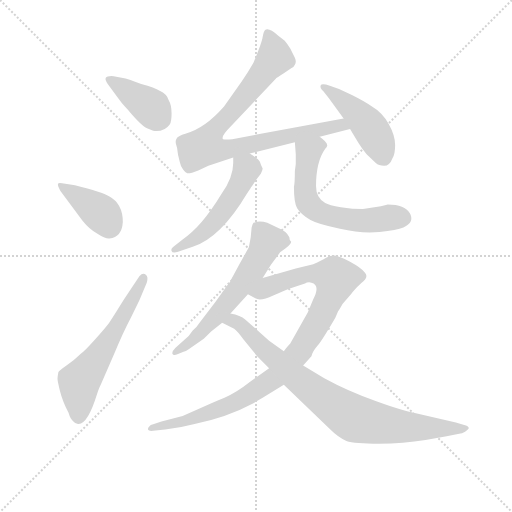
t = 0.00 s
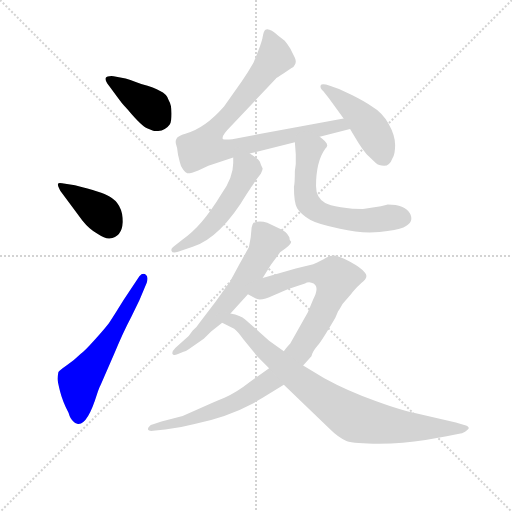
t = 1.55 s
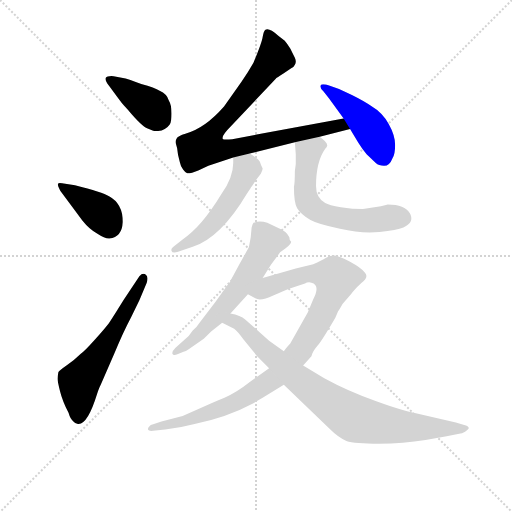
t = 3.11 s
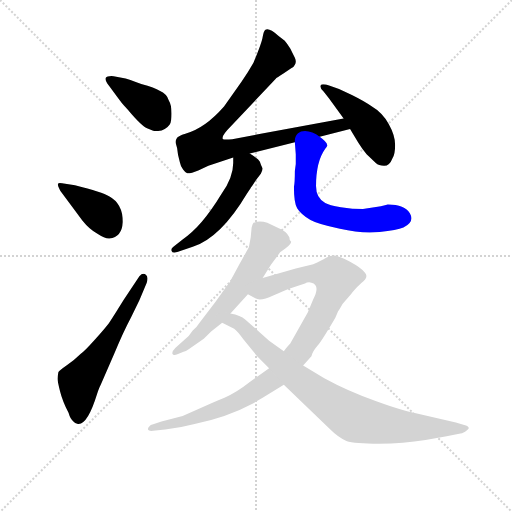
t = 4.66 s
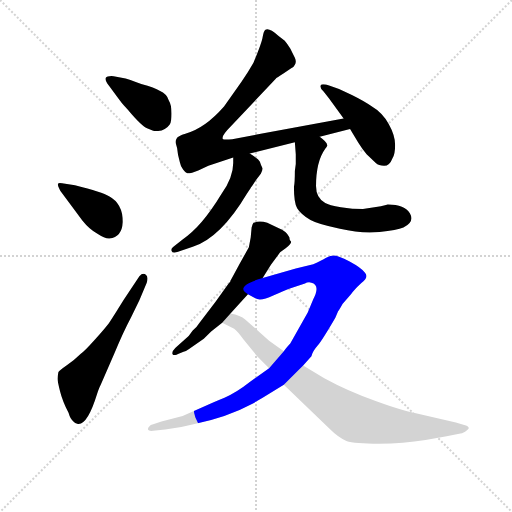
t = 6.22 s
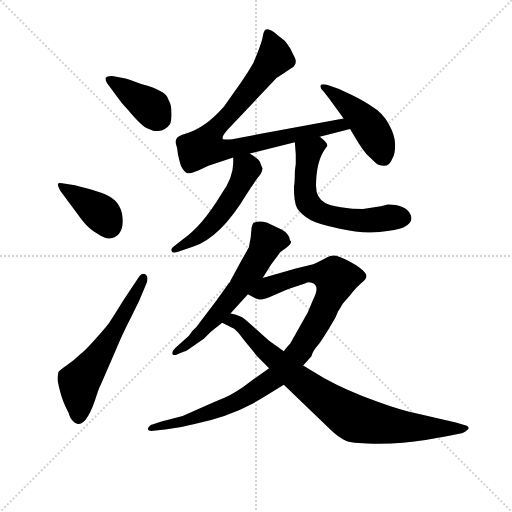
t = 7.77 s

The animated SVG that drew these frames (rendered in a browser with its animation timeline set to each time). Animation: 10 CSS @keyframes rules; one cycle of 7.77 s.

<svg version="1.1" viewBox="0 0 1024 1024" xmlns="http://www.w3.org/2000/svg">
  <g stroke="lightgray" stroke-dasharray="1,1" stroke-width="1" transform="scale(4, 4)">
    <line x1="0" y1="0" x2="256" y2="256"></line>
    <line x1="256" y1="0" x2="0" y2="256"></line>
    <line x1="128" y1="0" x2="128" y2="256"></line>
    <line x1="0" y1="128" x2="256" y2="128"></line>
  </g>
<g transform="scale(0.92, -0.92) translate(60, -900)">
   <style type="text/css">
    @keyframes keyframes0 {
      from {
       stroke: blue;
       stroke-dashoffset: 399;
       stroke-width: 128;
       }
       56% {
       animation-timing-function: step-end;
       stroke: blue;
       stroke-dashoffset: 0;
       stroke-width: 128;
       }
       to {
       stroke: black;
       stroke-width: 1024;
       }
       }
       #make-me-a-hanzi-animation-0 {
         animation: keyframes0 0.574707s both;
         animation-delay: 0.000000s;
         animation-timing-function: linear;
       }
    @keyframes keyframes1 {
      from {
       stroke: blue;
       stroke-dashoffset: 394;
       stroke-width: 128;
       }
       56% {
       animation-timing-function: step-end;
       stroke: blue;
       stroke-dashoffset: 0;
       stroke-width: 128;
       }
       to {
       stroke: black;
       stroke-width: 1024;
       }
       }
       #make-me-a-hanzi-animation-1 {
         animation: keyframes1 0.570638s both;
         animation-delay: 0.574707s;
         animation-timing-function: linear;
       }
    @keyframes keyframes2 {
      from {
       stroke: blue;
       stroke-dashoffset: 599;
       stroke-width: 128;
       }
       66% {
       animation-timing-function: step-end;
       stroke: blue;
       stroke-dashoffset: 0;
       stroke-width: 128;
       }
       to {
       stroke: black;
       stroke-width: 1024;
       }
       }
       #make-me-a-hanzi-animation-2 {
         animation: keyframes2 0.737467s both;
         animation-delay: 1.145345s;
         animation-timing-function: linear;
       }
    @keyframes keyframes3 {
      from {
       stroke: blue;
       stroke-dashoffset: 871;
       stroke-width: 128;
       }
       74% {
       animation-timing-function: step-end;
       stroke: blue;
       stroke-dashoffset: 0;
       stroke-width: 128;
       }
       to {
       stroke: black;
       stroke-width: 1024;
       }
       }
       #make-me-a-hanzi-animation-3 {
         animation: keyframes3 0.958822s both;
         animation-delay: 1.882812s;
         animation-timing-function: linear;
       }
    @keyframes keyframes4 {
      from {
       stroke: blue;
       stroke-dashoffset: 460;
       stroke-width: 128;
       }
       60% {
       animation-timing-function: step-end;
       stroke: blue;
       stroke-dashoffset: 0;
       stroke-width: 128;
       }
       to {
       stroke: black;
       stroke-width: 1024;
       }
       }
       #make-me-a-hanzi-animation-4 {
         animation: keyframes4 0.624349s both;
         animation-delay: 2.841634s;
         animation-timing-function: linear;
       }
    @keyframes keyframes5 {
      from {
       stroke: blue;
       stroke-dashoffset: 525;
       stroke-width: 128;
       }
       63% {
       animation-timing-function: step-end;
       stroke: blue;
       stroke-dashoffset: 0;
       stroke-width: 128;
       }
       to {
       stroke: black;
       stroke-width: 1024;
       }
       }
       #make-me-a-hanzi-animation-5 {
         animation: keyframes5 0.677246s both;
         animation-delay: 3.465983s;
         animation-timing-function: linear;
       }
    @keyframes keyframes6 {
      from {
       stroke: blue;
       stroke-dashoffset: 619;
       stroke-width: 128;
       }
       67% {
       animation-timing-function: step-end;
       stroke: blue;
       stroke-dashoffset: 0;
       stroke-width: 128;
       }
       to {
       stroke: black;
       stroke-width: 1024;
       }
       }
       #make-me-a-hanzi-animation-6 {
         animation: keyframes6 0.753743s both;
         animation-delay: 4.143229s;
         animation-timing-function: linear;
       }
    @keyframes keyframes7 {
      from {
       stroke: blue;
       stroke-dashoffset: 613;
       stroke-width: 128;
       }
       67% {
       animation-timing-function: step-end;
       stroke: blue;
       stroke-dashoffset: 0;
       stroke-width: 128;
       }
       to {
       stroke: black;
       stroke-width: 1024;
       }
       }
       #make-me-a-hanzi-animation-7 {
         animation: keyframes7 0.748861s both;
         animation-delay: 4.896973s;
         animation-timing-function: linear;
       }
    @keyframes keyframes8 {
      from {
       stroke: blue;
       stroke-dashoffset: 999;
       stroke-width: 128;
       }
       76% {
       animation-timing-function: step-end;
       stroke: blue;
       stroke-dashoffset: 0;
       stroke-width: 128;
       }
       to {
       stroke: black;
       stroke-width: 1024;
       }
       }
       #make-me-a-hanzi-animation-8 {
         animation: keyframes8 1.062988s both;
         animation-delay: 5.645833s;
         animation-timing-function: linear;
       }
    @keyframes keyframes9 {
      from {
       stroke: blue;
       stroke-dashoffset: 855;
       stroke-width: 128;
       }
       74% {
       animation-timing-function: step-end;
       stroke: blue;
       stroke-dashoffset: 0;
       stroke-width: 128;
       }
       to {
       stroke: black;
       stroke-width: 1024;
       }
       }
       #make-me-a-hanzi-animation-9 {
         animation: keyframes9 0.945801s both;
         animation-delay: 6.708822s;
         animation-timing-function: linear;
       }
</style>
<path d="M 197.0 686.5 Q 205.0 675.5 210.0 670.0 Q 215.0 664.5 218.0 661.5 Q 247.0 626.5 261.0 620.5 L 273.0 615.5 Q 297.0 612.5 309.0 629.5 Q 313.0 635.5 313.0 653.5 Q 313.0 671.5 307.0 681.5 Q 303.0 695.5 287.0 702.5 Q 277.0 709.5 247.0 717.5 Q 217.0 728.5 213.0 729.5 L 187.0 734.5 Q 173.0 735.5 170.0 731.0 Q 167.0 726.5 177.0 713.5 L 197.0 686.5 Z" fill="lightgray"></path> 
<path d="M 71.0 485.5 L 119.0 420.5 Q 135.0 400.5 151.0 392.5 Q 169.0 380.5 178.0 381.5 Q 205.0 384.5 207.0 417.5 Q 207.0 457.5 177.0 473.5 Q 163.0 482.5 103.0 497.5 L 75.0 501.5 Q 67.0 503.5 66.0 500.0 Q 65.0 496.5 71.0 485.5 Z" fill="lightgray"></path> 
<path d="M 209.0 248.5 Q 183.0 206.5 177.0 198.0 Q 171.0 189.5 147.0 162.5 Q 123.0 135.5 115.0 130.5 Q 103.0 118.5 86.0 106.5 Q 69.0 94.5 67.0 91.5 Q 65.0 81.5 65.0 76.5 Q 65.0 71.5 70.5 49.5 Q 76.0 27.5 89.0 2.5 Q 93.0 -11.5 99.0 -15.5 Q 105.0 -22.5 111.0 -21.5 Q 131.0 -21.5 151.0 43.5 Q 156.0 58.5 159.0 63.5 L 189.0 132.5 Q 207.0 176.5 225.0 210.5 L 243.0 247.5 L 259.0 285.5 Q 263.0 298.5 257.0 302.5 Q 251.0 308.5 243.0 299.5 L 209.0 248.5 Z" fill="lightgray"></path> 
<path d="M 325.0 578.5 L 327.0 563.5 L 331.0 547.5 Q 333.0 537.5 338.0 531.5 Q 343.0 524.5 347.0 523.5 Q 351.0 521.5 371.0 529.5 L 393.0 539.5 L 447.0 557.5 L 483.0 566.5 L 581.0 590.5 L 635.0 602.5 L 701.0 619.5 C 730.0 626.5 716.0 647.5 687.0 642.5 L 445.0 597.5 Q 429.0 596.5 425.0 597.5 Q 419.0 602.5 443.0 626.5 L 539.0 728.5 Q 541.0 730.5 557.0 740.5 L 573.0 751.5 Q 579.0 754.5 581.0 759.5 Q 585.0 765.5 581.0 774.5 L 571.0 794.5 Q 565.0 804.5 559.0 811.5 L 545.0 822.5 Q 525.0 840.5 517.0 835.5 Q 513.0 832.5 511.0 819.5 Q 509.0 806.5 491.0 763.5 L 479.0 743.5 L 465.0 722.5 L 427.0 668.5 Q 385.0 620.5 343.0 609.5 Q 327.0 604.5 325.0 600.5 Q 320.0 593.5 323.0 585.5 L 325.0 578.5 Z" fill="lightgray"></path> 
<path d="M 701.0 619.5 L 719.0 589.5 Q 729.0 573.5 737.0 564.5 L 757.0 545.5 Q 763.0 539.5 775.0 539.5 Q 787.0 539.5 793.0 555.5 Q 799.0 564.5 799.0 585.0 Q 799.0 605.5 785.0 630.5 Q 771.0 655.5 747.0 669.5 Q 733.0 679.5 705.0 693.5 L 677.0 706.5 L 657.0 713.5 Q 639.0 719.5 637.0 714.0 Q 635.0 708.5 643.0 701.5 L 655.0 686.5 L 687.0 642.5 L 701.0 619.5 Z" fill="lightgray"></path> 
<path d="M 447.0 557.5 L 447.0 545.5 Q 447.0 513.5 421.0 477.5 Q 378.0 406.5 337.0 379.5 L 317.0 363.5 Q 311.0 359.5 313.0 354.5 Q 315.0 348.5 327.0 352.5 L 359.0 363.5 Q 420.0 383.5 477.0 479.5 L 485.0 491.5 Q 485.0 492.5 488.0 495.5 L 497.0 509.5 L 507.0 522.5 Q 511.0 530.5 511.0 533.5 Q 507.0 541.5 505.0 548.5 Q 502.0 554.5 483.0 566.5 C 458.0 583.5 447.0 587.5 447.0 557.5 Z" fill="lightgray"></path> 
<path d="M 581.0 590.5 L 583.0 564.5 L 583.0 556.5 L 583.0 543.5 L 581.0 528.5 Q 581.0 503.5 579.0 493.5 Q 579.0 458.5 586.0 447.5 Q 593.0 435.5 615.0 421.5 Q 631.0 412.5 679.0 402.5 Q 726.0 391.5 765.0 395.5 Q 803.0 399.5 817.0 405.5 Q 842.0 417.5 831.0 436.5 Q 820.0 455.5 783.0 455.5 Q 781.0 454.5 779.0 454.5 L 768.0 451.5 L 729.0 445.5 Q 707.0 445.5 681.0 449.5 Q 655.0 453.5 647.0 458.5 Q 627.0 469.5 627.0 495.5 Q 627.0 548.5 647.0 576.5 Q 653.0 583.5 651.0 585.5 Q 651.0 590.5 635.0 602.5 C 612.0 621.5 579.0 620.5 581.0 590.5 Z" fill="lightgray"></path> 
<path d="M 569.0 384.5 Q 563.0 397.5 545.0 404.5 L 521.0 415.5 Q 504.0 421.5 491.0 415.5 Q 489.0 412.5 487.0 405.5 L 485.0 383.5 L 481.0 362.5 Q 471.0 344.5 461.0 326.5 L 441.0 289.5 L 441.0 288.5 Q 439.0 285.5 437.0 283.5 L 409.0 244.5 L 373.0 197.5 Q 369.0 190.5 359.0 181.5 Q 351.0 168.5 341.0 161.5 L 321.0 143.5 Q 313.0 135.5 315.0 130.5 Q 317.0 125.5 327.0 130.5 L 339.0 135.5 Q 343.0 135.5 351.0 141.5 L 383.0 163.5 L 399.0 179.5 L 423.0 198.5 L 441.0 218.5 L 479.0 260.5 L 511.0 295.5 L 529.0 324.5 L 549.0 351.5 L 561.0 360.5 Q 573.0 369.5 573.0 374.5 Q 569.0 377.5 569.0 384.5 Z" fill="lightgray"></path> 
<path d="M 525.0 99.5 L 483.0 69.5 Q 454.0 46.5 428.0 35.5 Q 401.0 24.5 391.0 19.5 L 337.0 -4.5 L 291.0 -16.5 L 273.0 -22.5 Q 267.0 -23.5 264.0 -27.5 Q 261.0 -30.5 262.0 -34.5 Q 263.0 -37.5 273.0 -36.5 L 299.0 -33.5 Q 333.0 -29.5 363.0 -21.5 Q 433.0 -7.5 491.0 23.5 L 511.0 35.5 L 557.0 63.5 L 599.0 105.5 L 617.0 125.5 L 619.0 131.5 Q 621.0 137.5 631.0 149.5 Q 641.0 161.5 669.0 209.5 L 675.0 223.5 Q 677.0 226.5 679.0 229.5 L 685.0 239.5 L 703.0 260.5 Q 709.0 269.5 725.0 284.5 Q 743.0 297.5 733.0 307.5 Q 726.0 317.5 700.0 331.5 Q 674.0 344.5 666.0 344.5 Q 658.0 344.5 649.0 339.5 Q 639.0 333.5 621.0 325.5 L 583.0 316.5 L 511.0 295.5 C 482.0 287.5 453.0 274.5 479.0 260.5 L 495.0 251.5 Q 506.0 244.5 534.0 257.5 Q 561.0 269.5 575.0 274.5 L 603.0 283.5 Q 609.0 287.5 617.0 285.5 Q 637.0 280.5 621.0 249.5 L 609.0 220.5 L 601.0 206.5 L 571.0 153.5 Q 559.0 140.5 557.0 136.5 L 525.0 99.5 Z" fill="lightgray"></path> 
<path d="M 423.0 198.5 L 449.0 185.5 Q 457.0 179.5 469.0 162.5 L 499.0 125.5 L 525.0 99.5 L 557.0 63.5 L 657.0 -32.5 Q 675.0 -50.5 693.0 -58.5 Q 711.0 -64.5 764.0 -64.5 Q 817.0 -64.5 865.0 -56.5 L 911.0 -48.5 L 941.0 -42.5 Q 943.0 -42.5 951.0 -38.5 Q 959.0 -33.5 959.0 -30.5 Q 959.0 -26.5 951.0 -24.5 L 931.0 -18.5 L 837.0 3.5 Q 819.0 5.5 758.0 27.5 Q 696.0 49.5 645.0 77.5 L 599.0 105.5 L 557.0 136.5 L 525.0 159.5 L 473.0 205.5 Q 463.0 214.5 441.0 218.5 C 412.0 226.5 396.0 211.5 423.0 198.5 Z" fill="lightgray"></path> 
      <clipPath id="make-me-a-hanzi-clip-0">
      <path d="M 197.0 686.5 Q 205.0 675.5 210.0 670.0 Q 215.0 664.5 218.0 661.5 Q 247.0 626.5 261.0 620.5 L 273.0 615.5 Q 297.0 612.5 309.0 629.5 Q 313.0 635.5 313.0 653.5 Q 313.0 671.5 307.0 681.5 Q 303.0 695.5 287.0 702.5 Q 277.0 709.5 247.0 717.5 Q 217.0 728.5 213.0 729.5 L 187.0 734.5 Q 173.0 735.5 170.0 731.0 Q 167.0 726.5 177.0 713.5 L 197.0 686.5 Z" fill="lightgray"></path>
      </clipPath>
      <path clip-path="url(#make-me-a-hanzi-clip-0)" d="M 175.0 727.5 L 258.0 674.5 L 288.0 641.5 " fill="none" id="make-me-a-hanzi-animation-0" stroke-dasharray="271 542" stroke-linecap="round"></path>

      <clipPath id="make-me-a-hanzi-clip-1">
      <path d="M 71.0 485.5 L 119.0 420.5 Q 135.0 400.5 151.0 392.5 Q 169.0 380.5 178.0 381.5 Q 205.0 384.5 207.0 417.5 Q 207.0 457.5 177.0 473.5 Q 163.0 482.5 103.0 497.5 L 75.0 501.5 Q 67.0 503.5 66.0 500.0 Q 65.0 496.5 71.0 485.5 Z" fill="lightgray"></path>
      </clipPath>
      <path clip-path="url(#make-me-a-hanzi-clip-1)" d="M 72.0 493.5 L 160.0 436.5 L 177.0 407.5 " fill="none" id="make-me-a-hanzi-animation-1" stroke-dasharray="266 532" stroke-linecap="round"></path>

      <clipPath id="make-me-a-hanzi-clip-2">
      <path d="M 209.0 248.5 Q 183.0 206.5 177.0 198.0 Q 171.0 189.5 147.0 162.5 Q 123.0 135.5 115.0 130.5 Q 103.0 118.5 86.0 106.5 Q 69.0 94.5 67.0 91.5 Q 65.0 81.5 65.0 76.5 Q 65.0 71.5 70.5 49.5 Q 76.0 27.5 89.0 2.5 Q 93.0 -11.5 99.0 -15.5 Q 105.0 -22.5 111.0 -21.5 Q 131.0 -21.5 151.0 43.5 Q 156.0 58.5 159.0 63.5 L 189.0 132.5 Q 207.0 176.5 225.0 210.5 L 243.0 247.5 L 259.0 285.5 Q 263.0 298.5 257.0 302.5 Q 251.0 308.5 243.0 299.5 L 209.0 248.5 Z" fill="lightgray"></path>
      </clipPath>
      <path clip-path="url(#make-me-a-hanzi-clip-2)" d="M 111.0 -7.5 L 112.0 69.5 L 194.0 188.5 L 251.0 295.5 " fill="none" id="make-me-a-hanzi-animation-2" stroke-dasharray="471 942" stroke-linecap="round"></path>

      <clipPath id="make-me-a-hanzi-clip-3">
      <path d="M 325.0 578.5 L 327.0 563.5 L 331.0 547.5 Q 333.0 537.5 338.0 531.5 Q 343.0 524.5 347.0 523.5 Q 351.0 521.5 371.0 529.5 L 393.0 539.5 L 447.0 557.5 L 483.0 566.5 L 581.0 590.5 L 635.0 602.5 L 701.0 619.5 C 730.0 626.5 716.0 647.5 687.0 642.5 L 445.0 597.5 Q 429.0 596.5 425.0 597.5 Q 419.0 602.5 443.0 626.5 L 539.0 728.5 Q 541.0 730.5 557.0 740.5 L 573.0 751.5 Q 579.0 754.5 581.0 759.5 Q 585.0 765.5 581.0 774.5 L 571.0 794.5 Q 565.0 804.5 559.0 811.5 L 545.0 822.5 Q 525.0 840.5 517.0 835.5 Q 513.0 832.5 511.0 819.5 Q 509.0 806.5 491.0 763.5 L 479.0 743.5 L 465.0 722.5 L 427.0 668.5 Q 385.0 620.5 343.0 609.5 Q 327.0 604.5 325.0 600.5 Q 320.0 593.5 323.0 585.5 L 325.0 578.5 Z" fill="lightgray"></path>
      </clipPath>
      <path clip-path="url(#make-me-a-hanzi-clip-3)" d="M 522.0 828.5 L 536.0 789.5 L 532.0 766.5 L 445.0 656.5 L 399.0 609.5 L 386.0 581.5 L 427.0 574.5 L 665.0 624.5 L 693.0 622.5 " fill="none" id="make-me-a-hanzi-animation-3" stroke-dasharray="743 1486" stroke-linecap="round"></path>

      <clipPath id="make-me-a-hanzi-clip-4">
      <path d="M 701.0 619.5 L 719.0 589.5 Q 729.0 573.5 737.0 564.5 L 757.0 545.5 Q 763.0 539.5 775.0 539.5 Q 787.0 539.5 793.0 555.5 Q 799.0 564.5 799.0 585.0 Q 799.0 605.5 785.0 630.5 Q 771.0 655.5 747.0 669.5 Q 733.0 679.5 705.0 693.5 L 677.0 706.5 L 657.0 713.5 Q 639.0 719.5 637.0 714.0 Q 635.0 708.5 643.0 701.5 L 655.0 686.5 L 687.0 642.5 L 701.0 619.5 Z" fill="lightgray"></path>
      </clipPath>
      <path clip-path="url(#make-me-a-hanzi-clip-4)" d="M 643.0 709.5 L 700.0 668.5 L 739.0 629.5 L 764.0 588.5 L 773.0 559.5 " fill="none" id="make-me-a-hanzi-animation-4" stroke-dasharray="332 664" stroke-linecap="round"></path>

      <clipPath id="make-me-a-hanzi-clip-5">
      <path d="M 447.0 557.5 L 447.0 545.5 Q 447.0 513.5 421.0 477.5 Q 378.0 406.5 337.0 379.5 L 317.0 363.5 Q 311.0 359.5 313.0 354.5 Q 315.0 348.5 327.0 352.5 L 359.0 363.5 Q 420.0 383.5 477.0 479.5 L 485.0 491.5 Q 485.0 492.5 488.0 495.5 L 497.0 509.5 L 507.0 522.5 Q 511.0 530.5 511.0 533.5 Q 507.0 541.5 505.0 548.5 Q 502.0 554.5 483.0 566.5 C 458.0 583.5 447.0 587.5 447.0 557.5 Z" fill="lightgray"></path>
      </clipPath>
      <path clip-path="url(#make-me-a-hanzi-clip-5)" d="M 455.0 551.5 L 476.0 530.5 L 433.0 452.5 L 378.0 390.5 L 320.0 356.5 " fill="none" id="make-me-a-hanzi-animation-5" stroke-dasharray="397 794" stroke-linecap="round"></path>

      <clipPath id="make-me-a-hanzi-clip-6">
      <path d="M 581.0 590.5 L 583.0 564.5 L 583.0 556.5 L 583.0 543.5 L 581.0 528.5 Q 581.0 503.5 579.0 493.5 Q 579.0 458.5 586.0 447.5 Q 593.0 435.5 615.0 421.5 Q 631.0 412.5 679.0 402.5 Q 726.0 391.5 765.0 395.5 Q 803.0 399.5 817.0 405.5 Q 842.0 417.5 831.0 436.5 Q 820.0 455.5 783.0 455.5 Q 781.0 454.5 779.0 454.5 L 768.0 451.5 L 729.0 445.5 Q 707.0 445.5 681.0 449.5 Q 655.0 453.5 647.0 458.5 Q 627.0 469.5 627.0 495.5 Q 627.0 548.5 647.0 576.5 Q 653.0 583.5 651.0 585.5 Q 651.0 590.5 635.0 602.5 C 612.0 621.5 579.0 620.5 581.0 590.5 Z" fill="lightgray"></path>
      </clipPath>
      <path clip-path="url(#make-me-a-hanzi-clip-6)" d="M 641.0 584.5 L 631.0 584.5 L 611.0 568.5 L 605.0 532.5 L 606.0 468.5 L 622.0 445.5 L 659.0 429.5 L 705.0 421.5 L 817.0 426.5 " fill="none" id="make-me-a-hanzi-animation-6" stroke-dasharray="491 982" stroke-linecap="round"></path>

      <clipPath id="make-me-a-hanzi-clip-7">
      <path d="M 569.0 384.5 Q 563.0 397.5 545.0 404.5 L 521.0 415.5 Q 504.0 421.5 491.0 415.5 Q 489.0 412.5 487.0 405.5 L 485.0 383.5 L 481.0 362.5 Q 471.0 344.5 461.0 326.5 L 441.0 289.5 L 441.0 288.5 Q 439.0 285.5 437.0 283.5 L 409.0 244.5 L 373.0 197.5 Q 369.0 190.5 359.0 181.5 Q 351.0 168.5 341.0 161.5 L 321.0 143.5 Q 313.0 135.5 315.0 130.5 Q 317.0 125.5 327.0 130.5 L 339.0 135.5 Q 343.0 135.5 351.0 141.5 L 383.0 163.5 L 399.0 179.5 L 423.0 198.5 L 441.0 218.5 L 479.0 260.5 L 511.0 295.5 L 529.0 324.5 L 549.0 351.5 L 561.0 360.5 Q 573.0 369.5 573.0 374.5 Q 569.0 377.5 569.0 384.5 Z" fill="lightgray"></path>
      </clipPath>
      <path clip-path="url(#make-me-a-hanzi-clip-7)" d="M 562.0 376.5 L 521.0 375.5 L 483.0 306.5 L 406.0 207.5 L 361.0 161.5 L 321.0 135.5 " fill="none" id="make-me-a-hanzi-animation-7" stroke-dasharray="485 970" stroke-linecap="round"></path>

      <clipPath id="make-me-a-hanzi-clip-8">
      <path d="M 525.0 99.5 L 483.0 69.5 Q 454.0 46.5 428.0 35.5 Q 401.0 24.5 391.0 19.5 L 337.0 -4.5 L 291.0 -16.5 L 273.0 -22.5 Q 267.0 -23.5 264.0 -27.5 Q 261.0 -30.5 262.0 -34.5 Q 263.0 -37.5 273.0 -36.5 L 299.0 -33.5 Q 333.0 -29.5 363.0 -21.5 Q 433.0 -7.5 491.0 23.5 L 511.0 35.5 L 557.0 63.5 L 599.0 105.5 L 617.0 125.5 L 619.0 131.5 Q 621.0 137.5 631.0 149.5 Q 641.0 161.5 669.0 209.5 L 675.0 223.5 Q 677.0 226.5 679.0 229.5 L 685.0 239.5 L 703.0 260.5 Q 709.0 269.5 725.0 284.5 Q 743.0 297.5 733.0 307.5 Q 726.0 317.5 700.0 331.5 Q 674.0 344.5 666.0 344.5 Q 658.0 344.5 649.0 339.5 Q 639.0 333.5 621.0 325.5 L 583.0 316.5 L 511.0 295.5 C 482.0 287.5 453.0 274.5 479.0 260.5 L 495.0 251.5 Q 506.0 244.5 534.0 257.5 Q 561.0 269.5 575.0 274.5 L 603.0 283.5 Q 609.0 287.5 617.0 285.5 Q 637.0 280.5 621.0 249.5 L 609.0 220.5 L 601.0 206.5 L 571.0 153.5 Q 559.0 140.5 557.0 136.5 L 525.0 99.5 Z" fill="lightgray"></path>
      </clipPath>
      <path clip-path="url(#make-me-a-hanzi-clip-8)" d="M 486.0 264.5 L 504.0 264.5 L 552.0 287.5 L 619.0 305.5 L 662.0 300.5 L 670.0 291.5 L 639.0 215.5 L 593.0 137.5 L 539.0 79.5 L 438.0 18.5 L 342.0 -15.5 L 268.0 -31.5 " fill="none" id="make-me-a-hanzi-animation-8" stroke-dasharray="871 1742" stroke-linecap="round"></path>

      <clipPath id="make-me-a-hanzi-clip-9">
      <path d="M 423.0 198.5 L 449.0 185.5 Q 457.0 179.5 469.0 162.5 L 499.0 125.5 L 525.0 99.5 L 557.0 63.5 L 657.0 -32.5 Q 675.0 -50.5 693.0 -58.5 Q 711.0 -64.5 764.0 -64.5 Q 817.0 -64.5 865.0 -56.5 L 911.0 -48.5 L 941.0 -42.5 Q 943.0 -42.5 951.0 -38.5 Q 959.0 -33.5 959.0 -30.5 Q 959.0 -26.5 951.0 -24.5 L 931.0 -18.5 L 837.0 3.5 Q 819.0 5.5 758.0 27.5 Q 696.0 49.5 645.0 77.5 L 599.0 105.5 L 557.0 136.5 L 525.0 159.5 L 473.0 205.5 Q 463.0 214.5 441.0 218.5 C 412.0 226.5 396.0 211.5 423.0 198.5 Z" fill="lightgray"></path>
      </clipPath>
      <path clip-path="url(#make-me-a-hanzi-clip-9)" d="M 432.0 199.5 L 446.0 203.5 L 461.0 195.5 L 583.0 79.5 L 711.0 -9.5 L 799.0 -26.5 L 952.0 -31.5 " fill="none" id="make-me-a-hanzi-animation-9" stroke-dasharray="727 1454" stroke-linecap="round"></path>

</g>
</svg>
